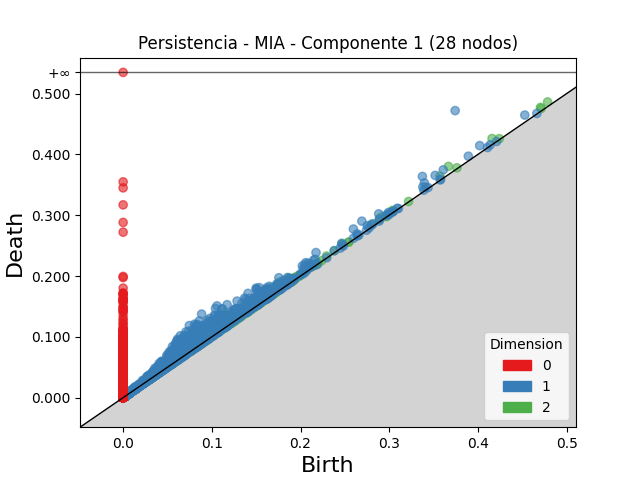

The table this chart was drawn from, first rows:
dimension, birth, death
2, 0.1141, 0.139
2, 0.09464, 0.113
2, 0.1245, 0.1423
2, 0.1425, 0.1572
2, 0.1759, 0.19
2, 0.1308, 0.1442
2, 0.3668, 0.3802
2, 0.1357, 0.1491
2, 0.1678, 0.181
2, 0.1166, 0.129
2, 0.1304, 0.1427
2, 0.1636, 0.1757
2, 0.1413, 0.1532
2, 0.09817, 0.1095
2, 0.133, 0.1443
2, 0.1864, 0.197
2, 0.1344, 0.1447
2, 0.101, 0.1113
2, 0.4159, 0.4261
2, 0.1465, 0.1563
2, 0.1347, 0.1445
2, 0.1338, 0.1436
2, 0.1365, 0.1461
2, 0.1727, 0.1822
2, 0.1208, 0.1301
2, 0.1595, 0.1684
2, 0.1725, 0.1813
2, 0.06445, 0.07288
2, 0.1177, 0.1261
2, 0.1134, 0.1218
2, 0.1354, 0.1437
2, 0.1305, 0.1387
2, 0.1237, 0.1319
2, 0.1241, 0.1321
2, 0.1337, 0.1416
2, 0.4785, 0.4862
2, 0.09673, 0.1044
2, 0.1033, 0.1108
2, 0.1053, 0.1124
2, 0.3572, 0.3642
2, 0.4705, 0.4772
2, 0.1244, 0.1309
2, 0.1477, 0.154
2, 0.1882, 0.1945
2, 0.2464, 0.2526
2, 0.292, 0.2978
2, 0.08588, 0.09172
2, 0.1022, 0.108
2, 0.104, 0.1098
2, 0.1508, 0.1564
2, 0.09173, 0.09735
2, 0.1816, 0.1872
2, 0.1409, 0.1465
2, 0.0906, 0.09618
2, 0.2889, 0.2945
2, 0.1809, 0.1864
2, 0.1053, 0.1107
2, 0.07175, 0.07719
2, 0.1611, 0.1664
2, 0.1121, 0.1173
... 39,132 more rows
